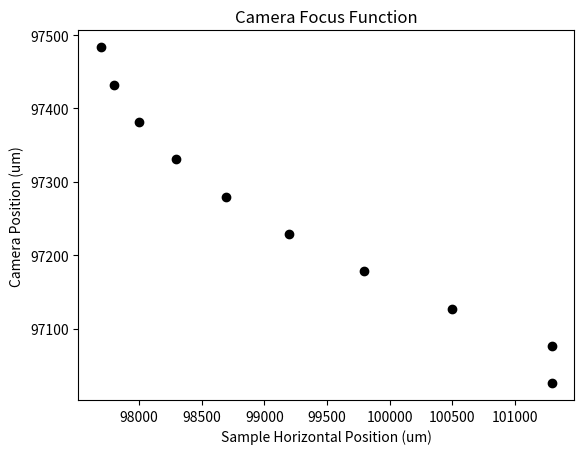
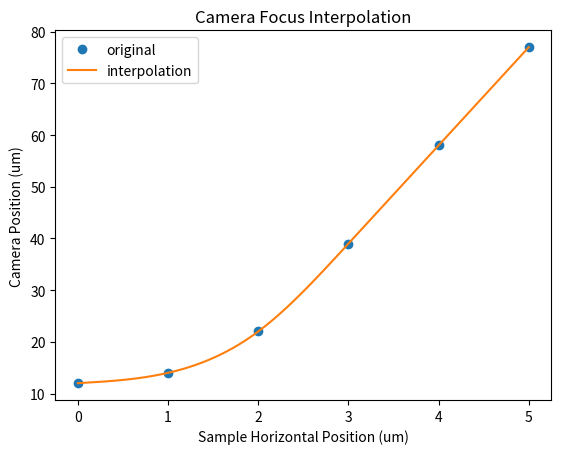

Recreate these plots in Python, in order.
import numpy as np 
from matplotlib import pyplot as plt
from scipy import interpolate

x = np.arange(1,11) 
y = 2 * x + 5 

z = np.array([[ 97696.9725, 97483.517 ], [ 97796.7945, 97432.463 ], 
              [ 97996.629, 97381.5995], [ 98296.476, 97330.736 ], 
              [ 98696.3355, 97279.8725], [ 99196.2075, 97229.009 ], 
              [ 99796.092, 97178.1455], [100495.989, 97127.282 ], 
              [101295.8985, 97076.4185], [101295.8985, 97025.555 ]])

plt.figure(1)
plt.title("Camera Focus Function") 
plt.xlabel("Sample Horizontal Position (um)") 
plt.ylabel("Camera Position (um)") 
plt.plot(z[:,0],z[:,1],'o', color='black') 
plt.show()

x = np.array(z[:,0])
y = np.array(z[:,1])

x = np.array([ 0, 1, 2, 3, 4, 5])
y = np.array([12,14,22,39,58,77])

xnew=np.linspace(0, 5, 200)
tck = interpolate.splrep(x,y)
ynew = interpolate.splev(xnew, tck)

plt.figure(2)
plt.title("Camera Focus Interpolation") 
plt.xlabel("Sample Horizontal Position (um)") 
plt.ylabel("Camera Position (um)") 
plt.plot(x,y, 'o', label="original")
plt.plot(xnew,ynew, label="interpolation")
plt.legend()
plt.show()